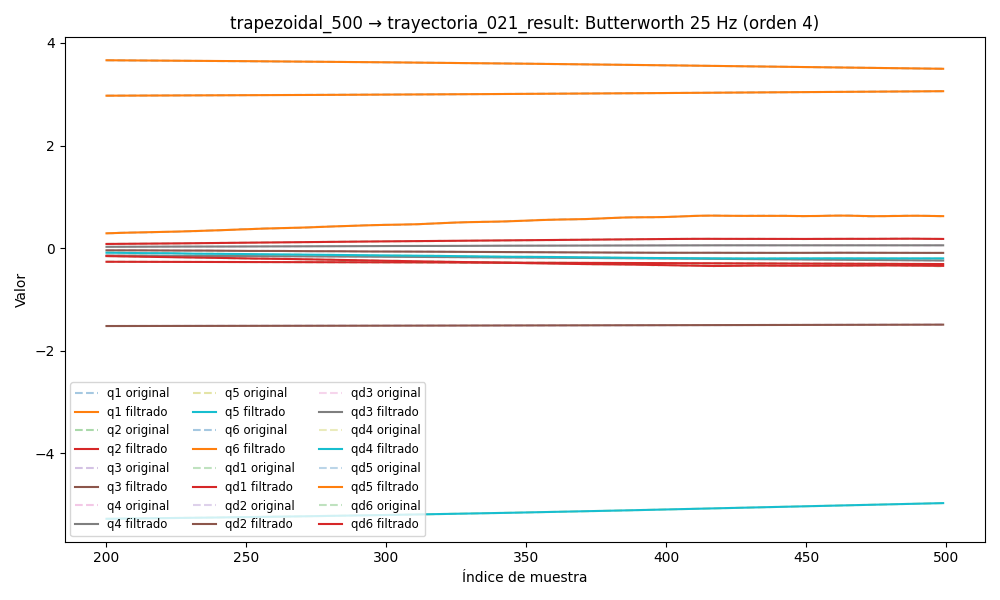

Source data for this figure (header and first rows):
timestamp, q1, q2, q3, q4, q5, q6, qd1, qd2, qd3, qd4, qd5, qd6, tau1, tau2, tau3, tau4, tau5, tau6
1749046623, 2.957, -0.2589, -1.522, -0.1293, -5.322, 3.687, -0.000554, -0.0003098, 0.000478, 0.0003567, 0.0006328, -0.0005844, 0.1064, -1.056, -0.01668, -0.1507, 0.214, 0.05963
1749046623, 2.957, -0.2589, -1.522, -0.1293, -5.322, 3.687, -0.0005134, -0.0003001, 0.000441, 0.0003342, 0.0005931, -0.0005371, 0.1151, -1.028, -0.006692, -0.1387, 0.2135, 0.03285
1749046623, 2.957, -0.2589, -1.522, -0.1293, -5.322, 3.687, -0.0004735, -0.0002902, 0.0004044, 0.0003118, 0.000551, -0.0004892, 0.1158, -1.043, -0.009879, -0.1444, 0.1923, 0.06409
1749046623, 2.957, -0.2589, -1.522, -0.1293, -5.322, 3.687, -0.0004349, -0.0002798, 0.0003688, 0.00029, 0.0005074, -0.0004414, 0.1064, -1.033, -0.01548, -0.1255, 0.2074, 0.05194
1749046623, 2.957, -0.2589, -1.522, -0.1293, -5.322, 3.687, -0.000398, -0.0002687, 0.000335, 0.0002693, 0.0004639, -0.0003946, 0.1158, -1.044, -0.0112, -0.144, 0.2144, 0.04072
1749046623, 2.957, -0.2589, -1.522, -0.1293, -5.322, 3.687, -0.000363, -0.0002566, 0.0003037, 0.0002502, 0.0004224, -0.0003497, 0.1066, -1.025, -0.01295, -0.144, 0.1983, 0.05973
1749046623, 2.957, -0.2589, -1.522, -0.1293, -5.322, 3.687, -0.00033, -0.0002434, 0.0002754, 0.0002332, 0.0003851, -0.0003079, 0.1023, -1.036, -0.02469, -0.1386, 0.2033, 0.03227
1749046623, 2.957, -0.2589, -1.522, -0.1293, -5.322, 3.687, -0.0002992, -0.0002291, 0.0002507, 0.0002186, 0.0003545, -0.00027, 0.122, -1.017, -0.0248, -0.141, 0.1982, 0.03932
1749046623, 2.957, -0.2589, -1.522, -0.1293, -5.322, 3.687, -0.0002706, -0.0002137, 0.00023, 0.0002068, 0.000333, -0.0002372, 0.1332, -1.021, -0.02831, -0.1441, 0.2082, 0.05333
1749046623, 2.957, -0.2589, -1.522, -0.1293, -5.322, 3.687, -0.0002439, -0.0001972, 0.0002134, 0.0001979, 0.0003227, -0.0002104, 0.1299, -1.004, -0.035, -0.1362, 0.1968, 0.03475
1749046623, 2.957, -0.2589, -1.522, -0.1293, -5.322, 3.687, -0.000219, -0.0001798, 0.000201, 0.0001921, 0.0003249, -0.0001907, 0.142, -1.032, -0.03062, -0.1403, 0.1951, 0.06759
1749046623, 2.957, -0.2589, -1.522, -0.1293, -5.322, 3.687, -0.0001957, -0.0001619, 0.0001926, 0.0001891, 0.0003403, -0.0001789, 0.1372, -0.9947, -0.04082, -0.1447, 0.2049, 0.04721
1749046623, 2.957, -0.2589, -1.522, -0.1293, -5.322, 3.687, -0.0001736, -0.0001436, 0.0001877, 0.0001887, 0.000368, -0.0001755, 0.1299, -1.003, -0.02556, -0.1315, 0.1969, 0.04258
1749046623, 2.957, -0.2589, -1.522, -0.1293, -5.322, 3.687, -0.0001524, -0.0001255, 0.0001857, 0.0001901, 0.0004058, -0.0001806, 0.1616, -1.005, -0.03764, -0.132, 0.1893, 0.07158
1749046623, 2.957, -0.2589, -1.522, -0.1293, -5.322, 3.687, -0.0001318, -0.0001079, 0.0001856, 0.0001926, 0.0004497, -0.0001938, 0.1181, -1.003, -0.05783, -0.1408, 0.1981, 0.0447
1749046623, 2.957, -0.2589, -1.522, -0.1293, -5.322, 3.687, -0.0001115, -9.098384179119862e-05, 0.0001862, 0.0001951, 0.0004942, -0.0002141, 0.1171, -0.9908, -0.06726, -0.1359, 0.188, 0.05527
1749046623, 2.957, -0.2589, -1.522, -0.1293, -5.322, 3.687, -9.128695065264109e-05, -7.515942840731524e-05, 0.0001862, 0.0001966, 0.0005323, -0.0002396, 0.1477, -0.9896, -0.04422, -0.1388, 0.199, 0.04854
1749046623, 2.957, -0.2589, -1.522, -0.1293, -5.322, 3.687, -7.095430267325298e-05, -6.058893668314012e-05, 0.000184, 0.0001957, 0.000556, -0.0002677, 0.1573, -0.9873, -0.05783, -0.1328, 0.1846, 0.06741
1749046623, 2.957, -0.2589, -1.522, -0.1293, -5.322, 3.687, -5.025679784228e-05, -4.740398859726682e-05, 0.0001779, 0.0001912, 0.000557, -0.0002949, 0.1358, -0.971, -0.04258, -0.1233, 0.1923, 0.0842
1749046623, 2.957, -0.2589, -1.522, -0.1293, -5.322, 3.687, -2.8929557047566345e-05, -3.567963546906328e-05, 0.0001664, 0.000182, 0.0005272, -0.0003171, 0.1716, -0.9686, -0.04993, -0.1477, 0.1891, 0.07095
1749046623, 2.957, -0.2589, -1.522, -0.1293, -5.322, 3.687, -6.611132963026795e-06, -2.5454005094252183e-05, 0.0001478, 0.0001674, 0.0004604, -0.0003297, 0.144, -0.9733, -0.05981, -0.135, 0.1952, 0.06916
1749046623, 2.957, -0.2589, -1.522, -0.1293, -5.322, 3.687, 1.7223425530382423e-05, -1.675020759375917e-05, 0.0001211, 0.000147, 0.0003527, -0.0003282, 0.1499, -0.9673, -0.05387, -0.1461, 0.1788, 0.08507
1749046623, 2.957, -0.2589, -1.522, -0.1293, -5.322, 3.687, 4.333321946747055e-05, -9.595432802109381e-06, 8.52519929775249e-05, 0.000121, 0.0002041, -0.0003082, 0.1678, -0.9461, -0.06626, -0.1358, 0.2002, 0.07151
1749046623, 2.957, -0.2589, -1.522, -0.1293, -5.322, 3.687, 7.277659811657731e-05, -4.033038690689598e-06, 3.999669137193486e-05, 9.048143486170939e-05, 1.9776240706072477e-05, -0.0002665, 0.1402, -0.9628, -0.07462, -0.141, 0.1858, 0.05595
1749046623, 2.957, -0.2589, -1.522, -0.1293, -5.322, 3.687, 0.000107, -1.2469482452299034e-07, -1.4358401357308608e-05, 5.71382861253648e-05, -0.0001895, -0.0002015, 0.1806, -0.9449, -0.0711, -0.138, 0.193, 0.09004
1749046623, 2.957, -0.2589, -1.522, -0.1293, -5.322, 3.687, 0.0001477, 2.0589578627300394e-06, -7.679054987020608e-05, 2.3549683097345376e-05, -0.0004065, -0.0001139, 0.1893, -0.946, -0.07187, -0.1373, 0.1871, 0.06952
1749046623, 2.957, -0.2589, -1.522, -0.1293, -5.322, 3.687, 0.0001971, 2.4591558974888745e-06, -0.0001456, -6.9877203427756e-06, -0.0006075, -7.0366502136597925e-06, 0.1739, -0.9193, -0.06712, -0.1349, 0.1863, 0.07
1749046623, 2.957, -0.2589, -1.522, -0.1293, -5.322, 3.687, 0.0002578, 1.0596963758519568e-06, -0.0002182, -3.062308530624141e-05, -0.0007631, 0.0001122, 0.1892, -0.9318, -0.06792, -0.1216, 0.1887, 0.0716
1749046623, 2.957, -0.2589, -1.522, -0.1293, -5.322, 3.687, 0.0003327, -2.0760029349495785e-06, -0.0002919, -4.3237987220410054e-05, -0.0008391, 0.0002333, 0.1766, -0.9411, -0.07302, -0.1567, 0.1955, 0.05291
1749046623, 2.957, -0.2589, -1.522, -0.1293, -5.322, 3.687, 0.0004251, -6.766485176918014e-06, -0.0003632, -4.084343510739611e-05, -0.0007987, 0.0003424, 0.1838, -0.9209, -0.05911, -0.1447, 0.1964, 0.04622
1749046623, 2.957, -0.2589, -1.522, -0.1293, -5.322, 3.687, 0.0005384, -1.2678532302433297e-05, -0.0004288, -2.0075209811454597e-05, -0.0006053, 0.000422, 0.202, -0.9063, -0.06834, -0.1565, 0.2142, 0.07059
1749046623, 2.957, -0.2589, -1.522, -0.1293, -5.322, 3.687, 0.0006764, -1.9304586049097658e-05, -0.0004856, 2.123810159176539e-05, -0.0002251, 0.0004523, 0.1905, -0.9248, -0.07658, -0.1463, 0.2231, 0.04758
1749046623, 2.957, -0.2589, -1.522, -0.1293, -5.322, 3.687, 0.0008428, -2.5957545049362654e-05, -0.0005309, 8.347412829749167e-05, 0.0003692, 0.000412, 0.238, -0.9026, -0.05061, -0.1588, 0.2321, 0.06943
1749046623, 2.957, -0.2589, -1.522, -0.1293, -5.322, 3.687, 0.001041, -3.1788397488363765e-05, -0.0005627, 0.0001646, 0.001195, 0.0002797, 0.2067, -0.8907, -0.06943, -0.1597, 0.2422, 0.03138
1749046623, 2.957, -0.2589, -1.522, -0.1293, -5.322, 3.687, 0.001276, -3.583080048897349e-05, -0.0005802, 0.0002599, 0.002257, 3.567052200103479e-05, 0.2068, -0.8992, -0.07531, -0.1781, 0.2623, 0.01737
1749046623, 2.957, -0.2589, -1.522, -0.1293, -5.322, 3.687, 0.001549, -3.707476364401546e-05, -0.0005834, 0.000361, 0.003546, -0.0003362, 0.2025, -0.9006, -0.07514, -0.1791, 0.2705, 0.007582
1749046623, 2.957, -0.2589, -1.522, -0.1293, -5.322, 3.687, 0.001865, -3.456905023382798e-05, -0.0005732, 0.0004568, 0.005037, -0.0008471, 0.2025, -0.9006, -0.07514, -0.1791, 0.2705, 0.007582
1749046623, 2.957, -0.2589, -1.522, -0.1293, -5.322, 3.687, 0.002225, -2.7548869836691256e-05, -0.0005517, 0.0005325, 0.00669, -0.001501, 0.2388, -0.8829, -0.06893, -0.1796, 0.2819, 0.01684
1749046623, 2.957, -0.2589, -1.522, -0.1293, -5.322, 3.687, 0.002632, -1.5582084920512138e-05, -0.0005214, 0.000571, 0.008451, -0.002295, 0.2523, -0.909, -0.07514, -0.2102, 0.3047, 0.0008937
1749046623, 2.957, -0.2589, -1.522, -0.1293, -5.322, 3.687, 0.003087, 1.27623160219359e-06, -0.0004854, 0.0005531, 0.01026, -0.003216, 0.2569, -0.9164, -0.08666, -0.1997, 0.3231, 0.005261
1749046623, 2.957, -0.2589, -1.522, -0.1293, -5.322, 3.687, 0.003591, 2.2334110419965075e-05, -0.0004469, 0.0004591, 0.01206, -0.004245, 0.2446, -0.9296, -0.08119, -0.2266, 0.3431, -0.001964
1749046623, 2.957, -0.2589, -1.522, -0.1293, -5.322, 3.687, 0.004143, 4.613340387612197e-05, -0.0004091, 0.0002702, 0.01377, -0.005355, 0.2615, -0.9425, -0.07884, -0.2444, 0.3574, 0.001974
1749046623, 2.957, -0.2589, -1.522, -0.1293, -5.322, 3.687, 0.004742, 7.035754829860712e-05, -0.000375, -3.016138876281225e-05, 0.01535, -0.006513, 0.2816, -0.941, -0.06674, -0.2503, 0.3631, -0.01436
1749046623, 2.957, -0.2589, -1.522, -0.1293, -5.322, 3.687, 0.005388, 9.179248464647984e-05, -0.0003467, -0.0004542, 0.01675, -0.007681, 0.287, -0.9844, -0.08884, -0.2732, 0.363, -0.03095
1749046623, 2.957, -0.2589, -1.522, -0.1293, -5.322, 3.687, 0.006076, 0.0001064, -0.0003258, -0.001009, 0.01795, -0.008822, 0.285, -1.013, -0.0801, -0.2786, 0.3359, -0.03867
1749046623, 2.957, -0.2589, -1.522, -0.1293, -5.322, 3.687, 0.006802, 0.0001092, -0.0003129, -0.001693, 0.01894, -0.009899, 0.3118, -1.019, -0.07396, -0.2935, 0.3207, -0.04691
1749046623, 2.957, -0.2589, -1.522, -0.1293, -5.322, 3.687, 0.007561, 9.487223660916365e-05, -0.0003075, -0.0025, 0.01974, -0.01088, 0.2948, -1.026, -0.06246, -0.3082, 0.3326, -0.03331
1749046623, 2.957, -0.2589, -1.522, -0.1293, -5.322, 3.687, 0.008346, 5.762417235116353e-05, -0.0003081, -0.003415, 0.02037, -0.01174, 0.2899, -1.04, -0.05826, -0.3181, 0.3483, -0.06538
1749046623, 2.957, -0.2589, -1.522, -0.1293, -5.322, 3.687, 0.009149, -8.345030964280314e-06, -0.0003121, -0.004414, 0.02088, -0.01246, 0.3093, -1.047, -0.05994, -0.3359, 0.3604, -0.07048
1749046623, 2.957, -0.2589, -1.522, -0.1293, -5.322, 3.687, 0.009961, -0.0001085, -0.0003159, -0.00547, 0.02133, -0.01305, 0.3054, -1.051, -0.05246, -0.3224, 0.3552, -0.04613
1749046623, 2.957, -0.2589, -1.522, -0.1293, -5.322, 3.687, 0.01077, -0.0002477, -0.0003151, -0.006552, 0.02177, -0.01349, 0.3121, -1.062, -0.04843, -0.3493, 0.3609, -0.06261
1749046623, 2.957, -0.2589, -1.522, -0.1293, -5.322, 3.687, 0.01157, -0.0004299, -0.0003044, -0.007626, 0.02228, -0.01382, 0.3403, -1.071, -0.03481, -0.3474, 0.3723, -0.05089
1749046623, 2.957, -0.2589, -1.522, -0.1294, -5.322, 3.687, 0.01234, -0.0006576, -0.0002786, -0.008661, 0.02289, -0.01406, 0.3074, -1.087, -0.0348, -0.3436, 0.3705, -0.07961
1749046623, 2.958, -0.2589, -1.522, -0.1294, -5.322, 3.687, 0.01308, -0.0009325, -0.000232, -0.009629, 0.02366, -0.01425, 0.3357, -1.117, -0.0354, -0.3577, 0.379, -0.09433
1749046623, 2.958, -0.2589, -1.522, -0.1294, -5.322, 3.687, 0.01376, -0.001255, -0.0001595, -0.01051, 0.02462, -0.01442, 0.3375, -1.111, -0.0206, -0.35, 0.3815, -0.1006
1749046623, 2.958, -0.2589, -1.522, -0.1294, -5.322, 3.687, 0.01438, -0.001623, -5.6425696354502445e-05, -0.01128, 0.02578, -0.01462, 0.3166, -1.117, -0.01951, -0.3894, 0.407, -0.0817
1749046623, 2.958, -0.2589, -1.522, -0.1294, -5.322, 3.687, 0.01492, -0.002035, 8.064942007311497e-05, -0.01194, 0.02715, -0.01488, 0.3464, -1.132, 0.009819, -0.3751, 0.4345, -0.08861
1749046623, 2.958, -0.2589, -1.522, -0.1295, -5.321, 3.687, 0.01538, -0.002487, 0.000254, -0.0125, 0.02873, -0.01525, 0.3017, -1.152, 0.0009934, -0.3785, 0.4326, -0.1093
1749046623, 2.958, -0.259, -1.522, -0.1295, -5.321, 3.687, 0.01575, -0.002976, 0.0004644, -0.01295, 0.0305, -0.01574, 0.3341, -1.17, 0.02283, -0.3724, 0.432, -0.1081
1749046623, 2.958, -0.259, -1.522, -0.1295, -5.321, 3.687, 0.01602, -0.003496, 0.000711, -0.01332, 0.03242, -0.01638, 0.3143, -1.181, 0.02416, -0.4017, 0.4331, -0.1097
... 6,732 more rows
